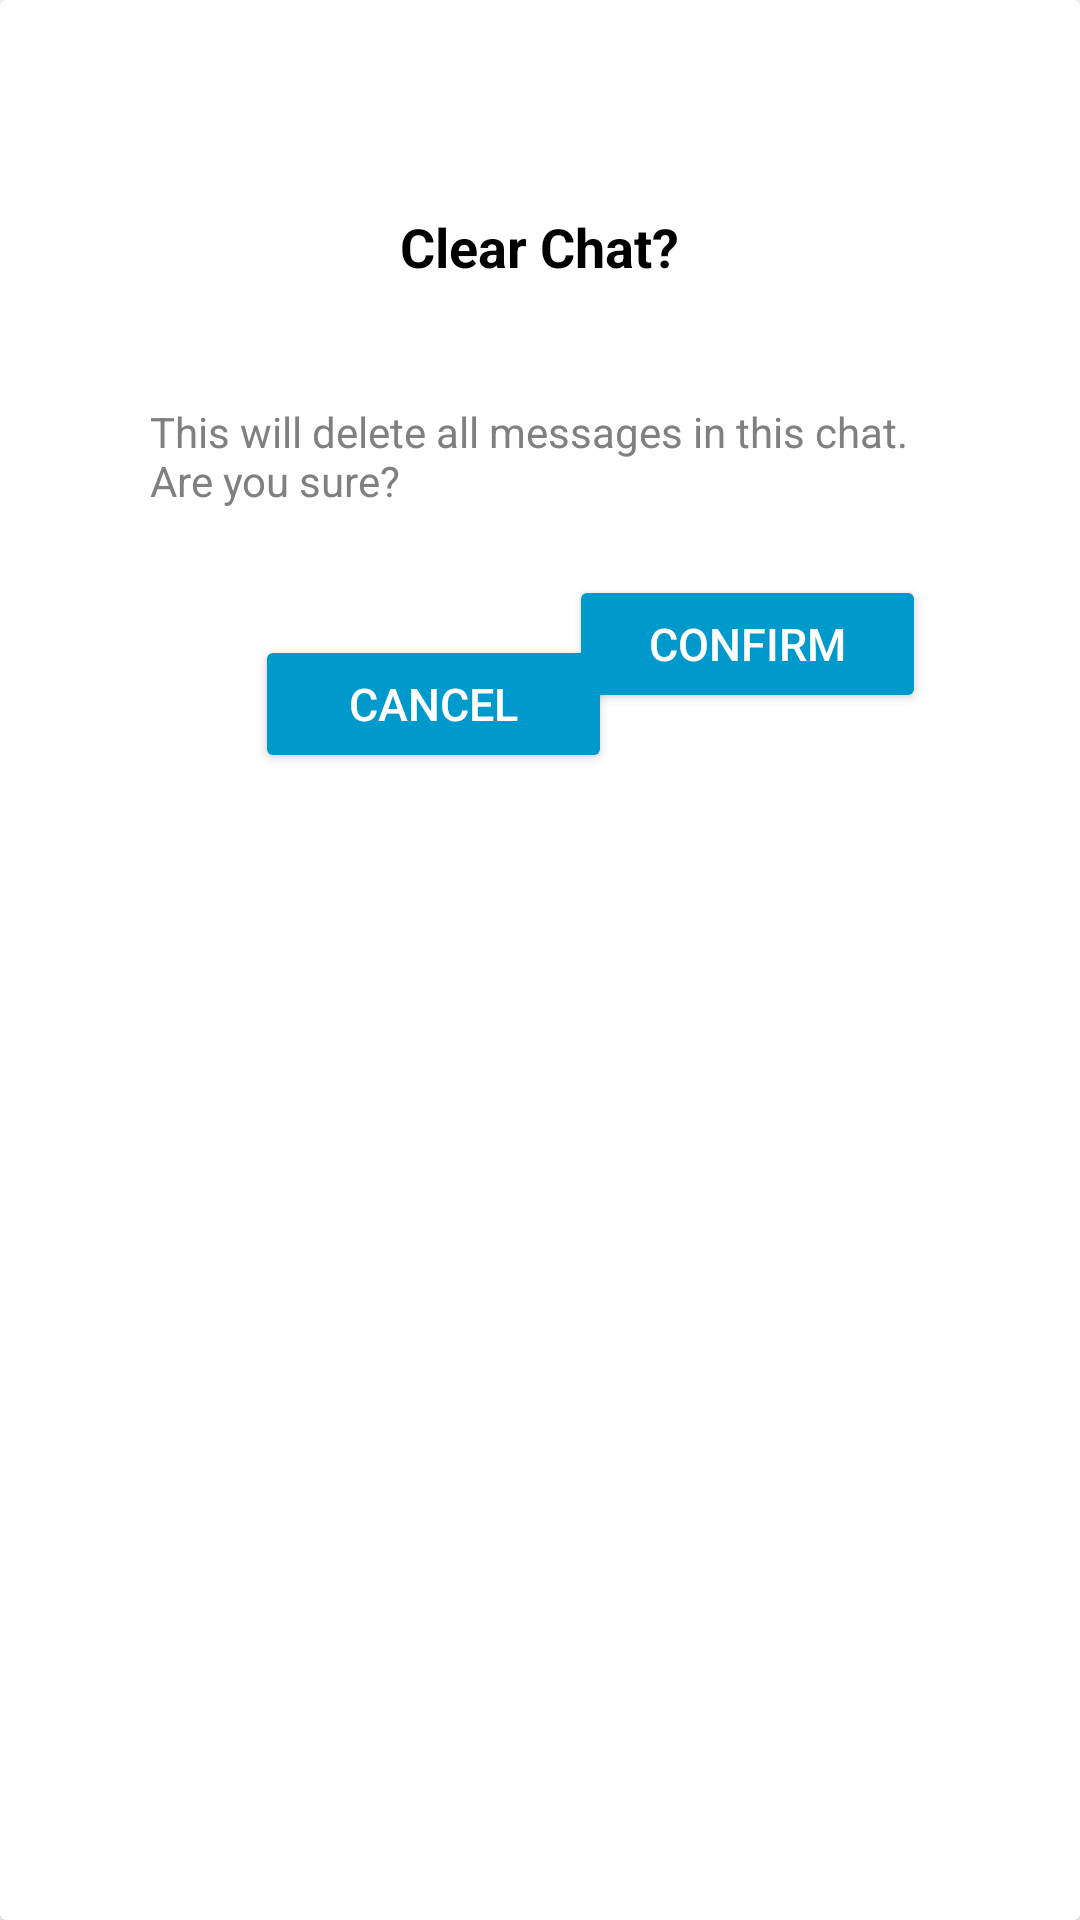

The Android layout XML behind this screen, and the referenced resources:
<!-- AndroidManifest.xml: application theme Theme.Evchargerlocator_androidapplication -->
<!-- res/layout/dialog_clear_chat.xml -->
<?xml version="1.0" encoding="utf-8"?>
<androidx.cardview.widget.CardView
    xmlns:android="http://schemas.android.com/apk/res/android"
    xmlns:app="http://schemas.android.com/apk/res-auto"
    xmlns:tools="http://schemas.android.com/tools"
    android:layout_width="wrap_content"
    android:layout_height="wrap_content"
    android:layout_marginTop="200dp">

    <LinearLayout
        android:layout_width="match_parent"
        android:layout_height="wrap_content"
        android:layout_margin="40dp"
        android:orientation="vertical"
        android:gravity="center">

        <TextView
            android:id="@+id/clearChatTitle"
            android:layout_width="wrap_content"
            android:layout_height="wrap_content"
            android:layout_margin="30dp"
            android:text="Clear Chat?"
            android:textSize="18sp"
            android:textStyle="bold"
            android:textColor="@color/black"/>

        <TextView
            android:id="@+id/clearChatDesc"
            android:layout_width="wrap_content"
            android:layout_height="wrap_content"
            android:layout_margin="10dp"
            android:text="This will delete all messages in this chat. Are you sure?"
            android:textSize="14sp"
            android:textColor="@color/gray"
            android:layout_marginTop="8dp"/>

        <androidx.constraintlayout.widget.ConstraintLayout
            android:layout_width="match_parent"
            android:layout_height="96dp"
            android:layout_marginTop="12dp">

            <Button
                android:id="@+id/btnCancelClear"
                android:layout_width="119dp"
                android:layout_height="46dp"
                android:layout_marginHorizontal="45dp"
                android:layout_marginTop="20dp"
                android:backgroundTint="@android:color/holo_blue_dark"
                android:padding="5dp"
                android:text="Cancel"
                android:textColor="@android:color/white"
                android:textSize="15dp"
                app:layout_constraintEnd_toEndOf="parent"
                app:layout_constraintHorizontal_bias="0.0"
                app:layout_constraintHorizontal_chainStyle="packed"
                app:layout_constraintStart_toStartOf="parent"
                app:layout_constraintTop_toTopOf="parent" />

            <Button
                android:id="@+id/btnConfirmClear"
                android:layout_width="119dp"
                android:layout_height="46dp"
                android:layout_marginHorizontal="45dp"
                android:backgroundTint="@android:color/holo_blue_dark"
                android:padding="5dp"
                android:text="Confirm"
                android:textColor="@android:color/white"
                android:textSize="15dp"
                app:layout_constraintEnd_toEndOf="parent"
                app:layout_constraintHorizontal_bias="0.639"
                app:layout_constraintHorizontal_chainStyle="packed"
                app:layout_constraintStart_toEndOf="@+id/btnCancelClear"
                tools:layout_editor_absoluteY="21dp" />

        </androidx.constraintlayout.widget.ConstraintLayout>


    </LinearLayout>

</androidx.cardview.widget.CardView>
<!-- resources referenced by this layout -->
<resources>
  <color name="black">#FF000000</color>
  <color name="gray">#808080</color>
  <style name="Theme.Evchargerlocator_androidapplication" parent="Base.Theme.Evchargerlocator_androidapplication" />
  <style name="Base.Theme.Evchargerlocator_androidapplication" parent="Theme.Material3.DayNight.NoActionBar">
          
          <item name="colorPrimary">@color/teal_700</item>
          <item name="colorOnPrimary">@android:color/white</item>
          <item name="colorSecondary">@color/teal_200</item>
          <item name="android:windowBackground">@android:color/white</item>
      </style>
  <color name="teal_700">#018786</color>
  <color name="teal_200">#03DAC5</color>
</resources>
